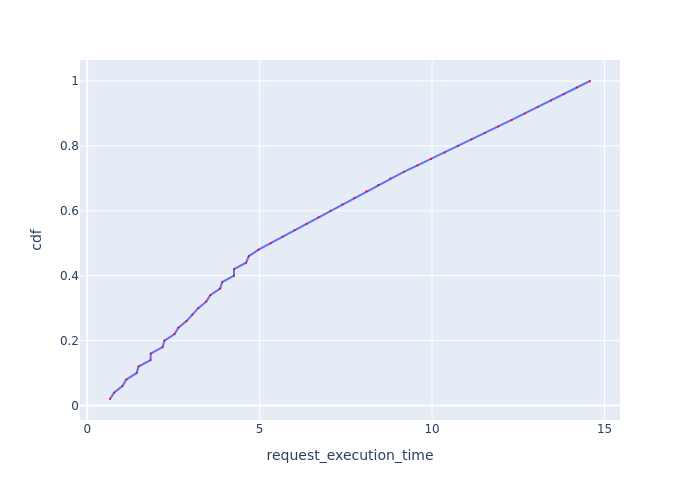

Values plotted in this chart, from the file beside it:
Request Id, request_execution_time, cdf
0_39, 0.6604, 0.02
0_0, 0.7831, 0.04
0_40, 1.022, 0.06
0_1, 1.133, 0.08
0_41, 1.433, 0.1
0_2, 1.488, 0.12
0_42, 1.836, 0.14
0_3, 1.842, 0.16
0_4, 2.185, 0.18
0_43, 2.24, 0.2
0_5, 2.531, 0.22
0_44, 2.645, 0.24
0_6, 2.879, 0.26
0_45, 3.048, 0.28
0_7, 3.221, 0.3
0_46, 3.451, 0.32
0_8, 3.568, 0.34
0_47, 3.853, 0.36
0_9, 3.913, 0.38
0_48, 4.257, 0.4
0_10, 4.257, 0.42
0_11, 4.608, 0.44
0_49, 4.684, 0.46
0_12, 4.969, 0.48
0_13, 5.32, 0.5
0_14, 5.667, 0.52
0_15, 6.015, 0.54
0_16, 6.36, 0.56
0_17, 6.706, 0.58
0_18, 7.053, 0.6
0_19, 7.398, 0.62
0_20, 7.749, 0.64
0_21, 8.095, 0.66
0_22, 8.439, 0.68
0_23, 8.795, 0.7
0_24, 9.178, 0.72
0_25, 9.577, 0.74
0_26, 9.973, 0.76
0_27, 10.36, 0.78
0_28, 10.75, 0.8
0_29, 11.14, 0.82
0_30, 11.53, 0.84
0_31, 11.92, 0.86
0_32, 12.31, 0.88
0_33, 12.69, 0.9
0_34, 13.07, 0.92
0_35, 13.45, 0.94
0_36, 13.82, 0.96
0_37, 14.2, 0.98
0_38, 14.58, 1.0
